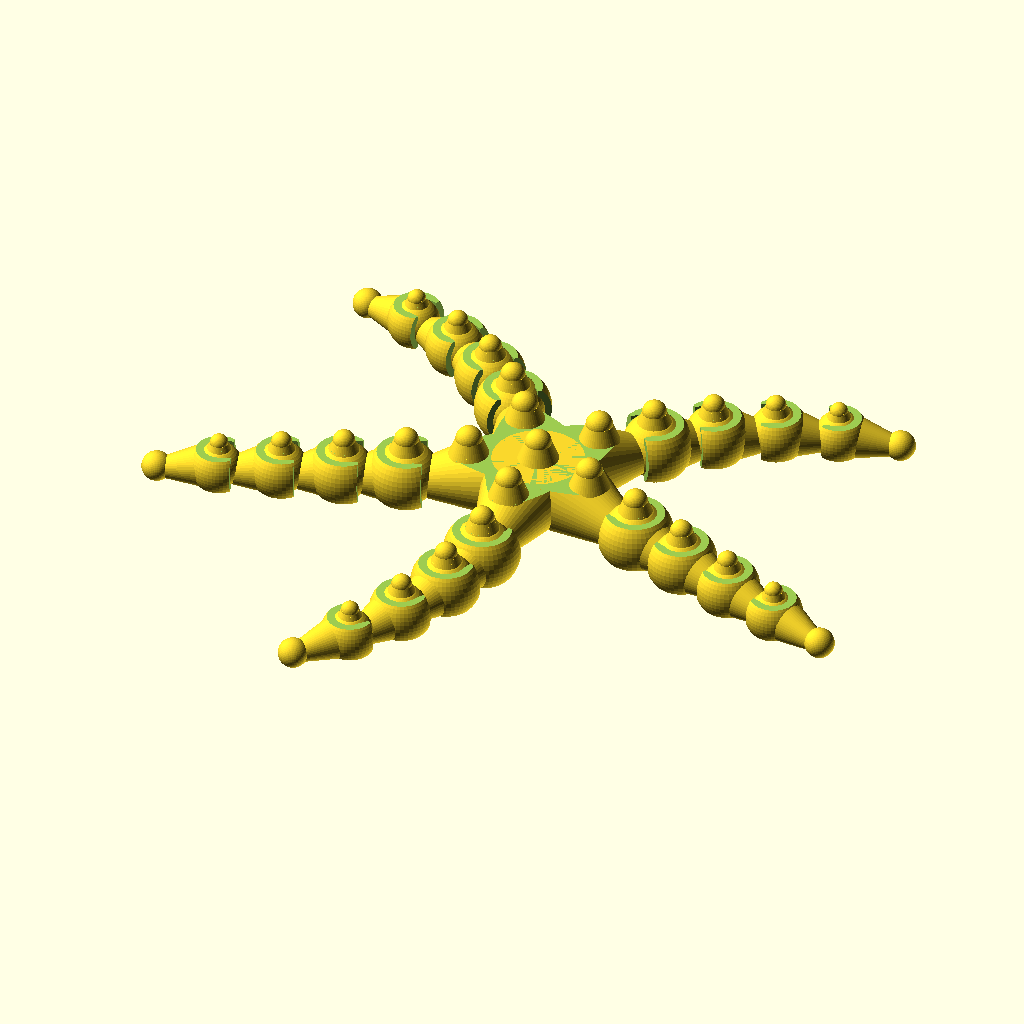
Cell 1 — every parameter at its default value.
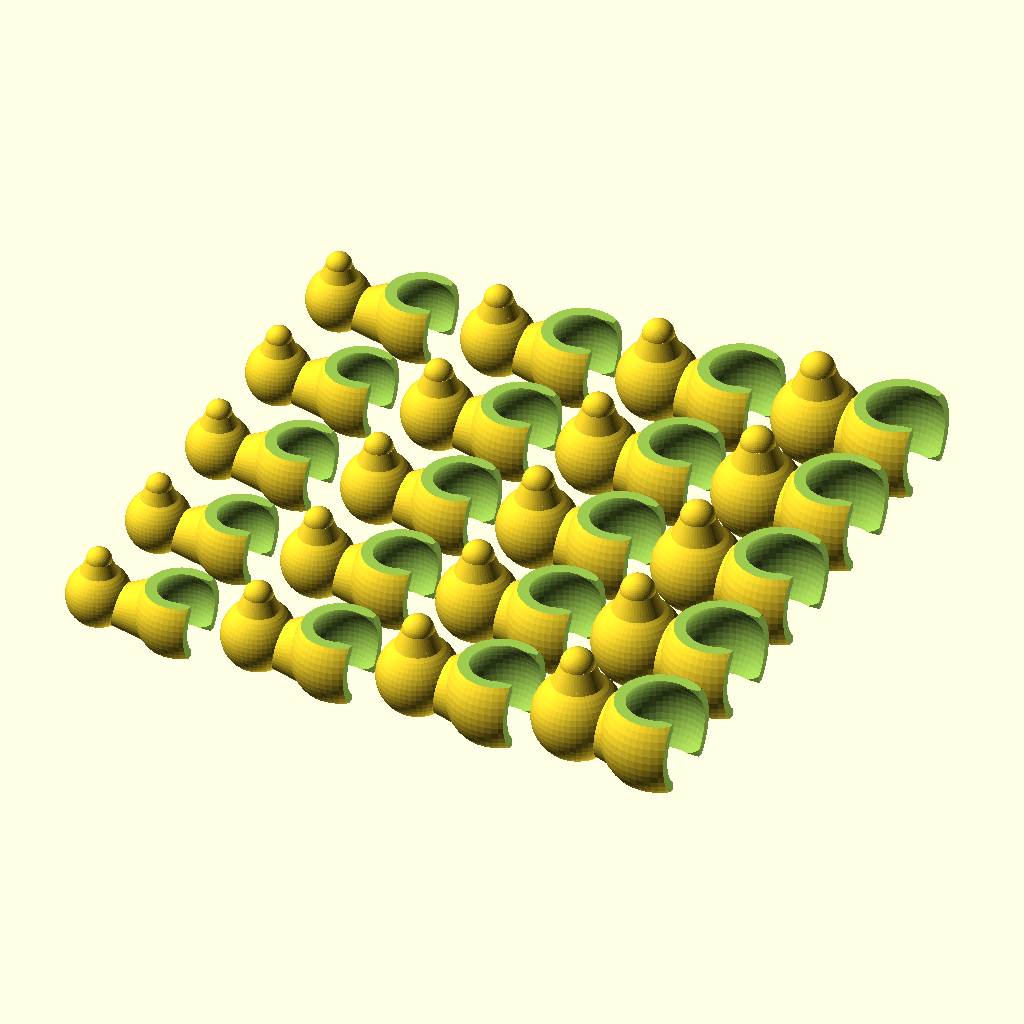
Cell 2: part = 2 (everything else at default).
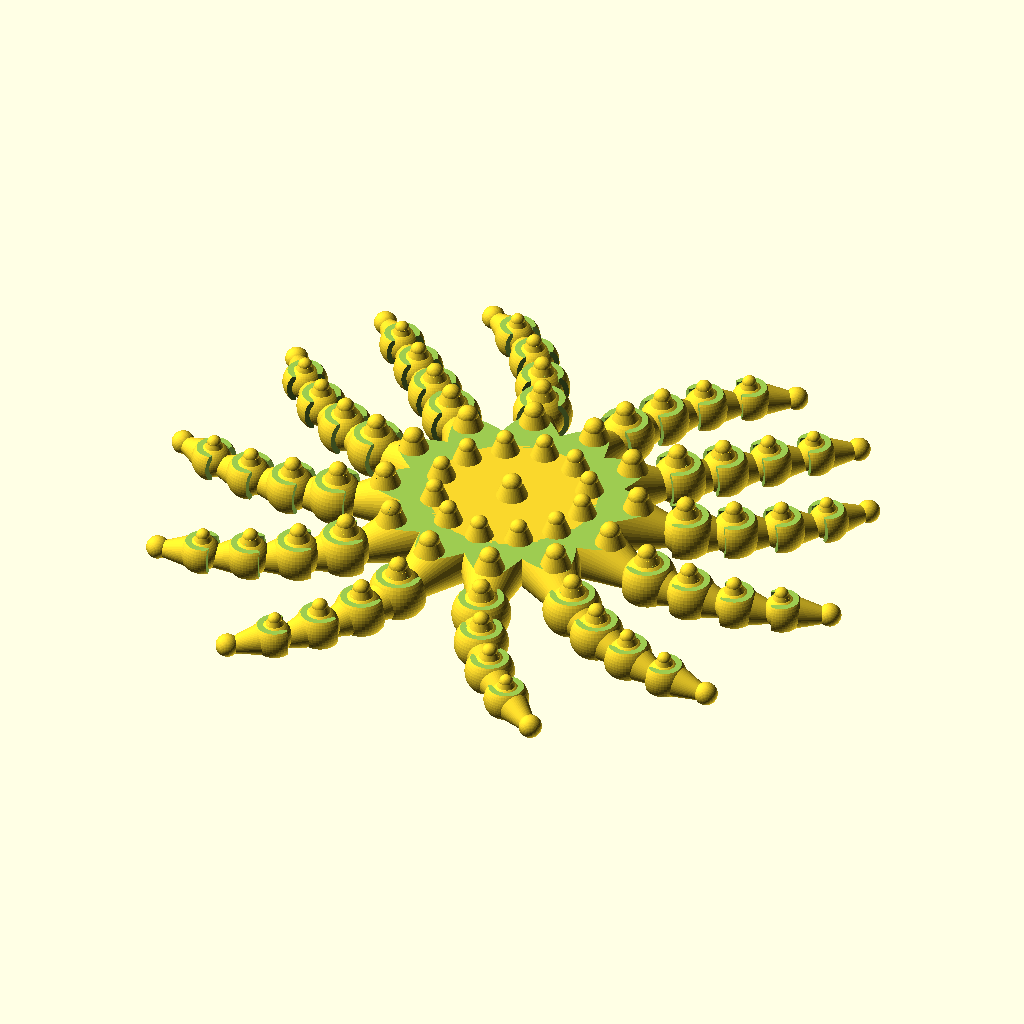
Cell 3: legs = 12 (everything else at default).
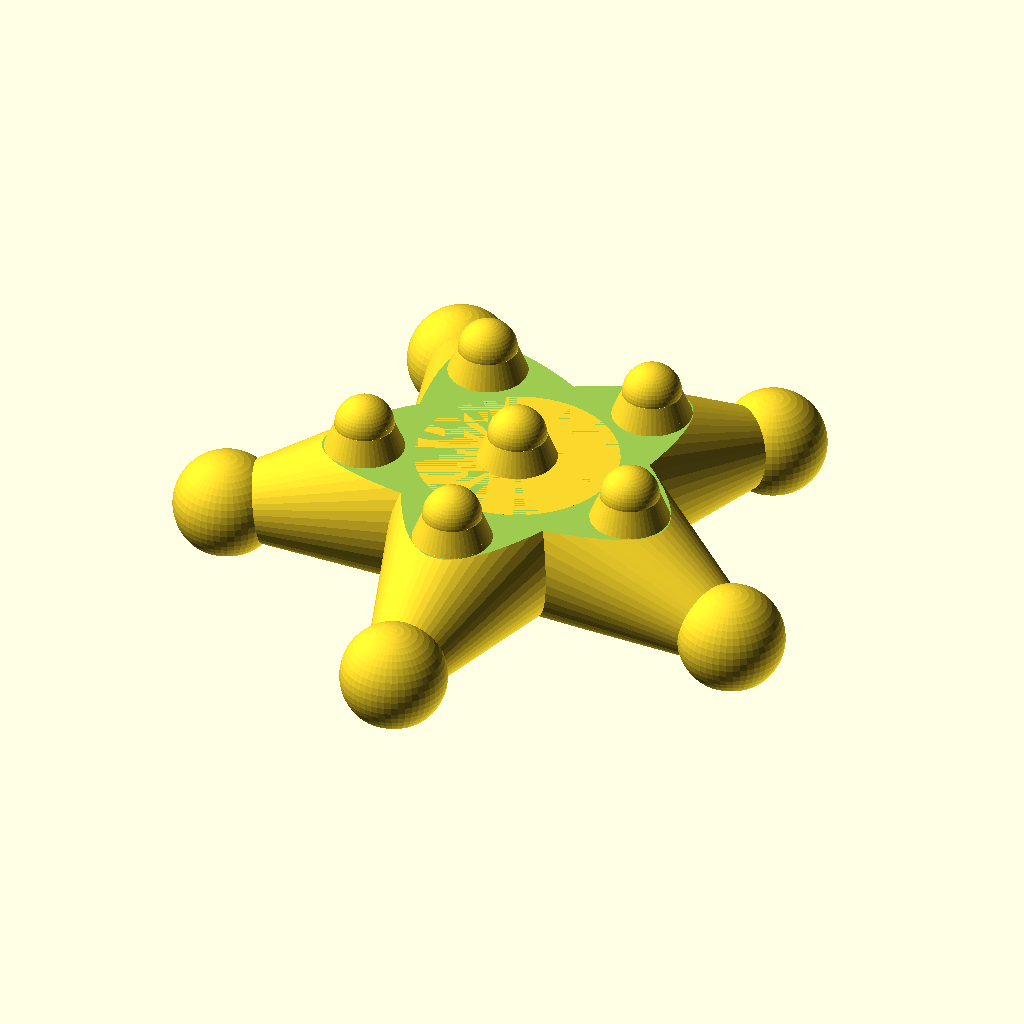
Cell 4: segments = 0 (everything else at default).
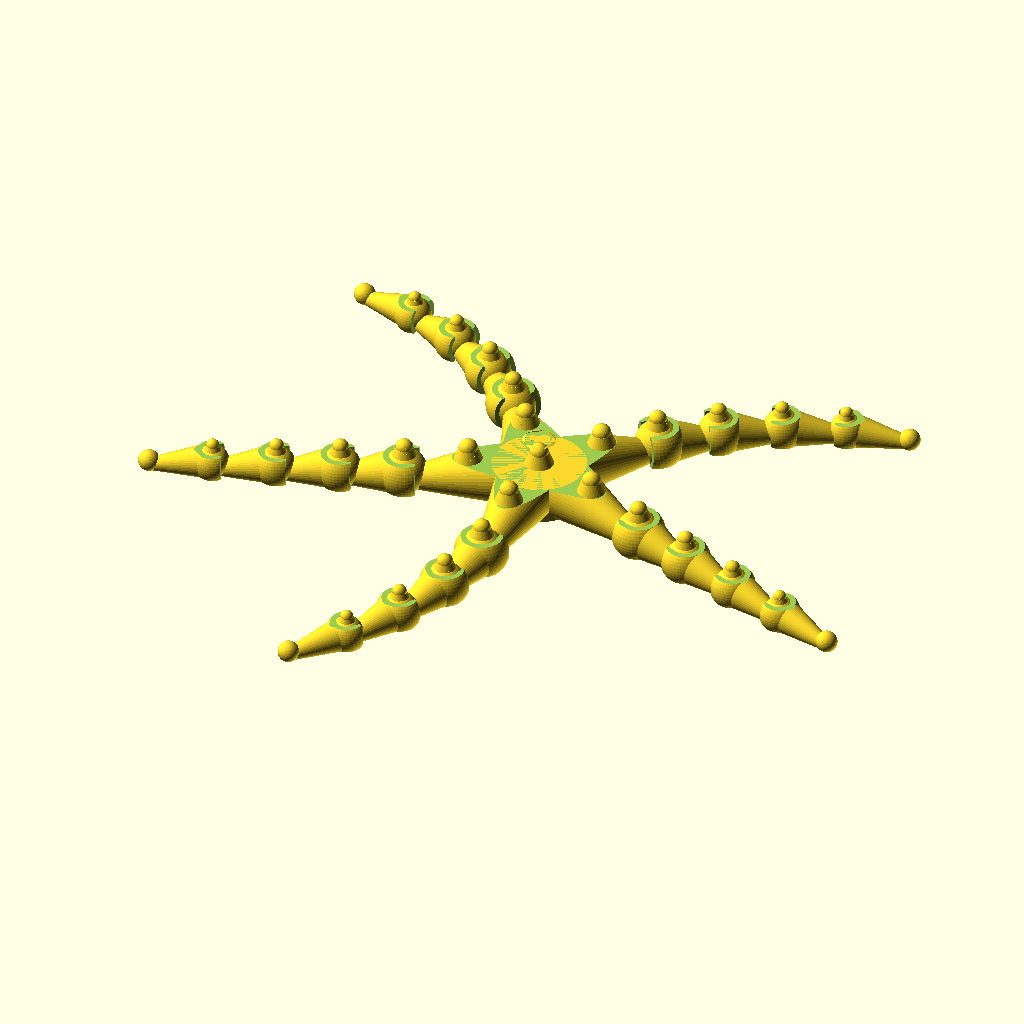
Cell 5: length = 23 (everything else at default).
The same orthographic view direction (rotation 55°, 0°, 25°; colour scheme Cornfield) for every cell, with the view re-fitted per cell, so scale and position can differ between cells.
The OpenSCAD source (windows/system/library/openscad/0438_Customizable_Starfish.scad):
// [FL_INDEX: keywords="openscad, 3d_parametric, Customizable_Starfish, csg_solid" | COT="Parametric OpenSCAD design from 3DCodeverse"]
// Title: Customizable Starfish

// preview[view:south, tilt:top]

/* [Starfish Parameters] */

// Select which part of the starfish would like to render.
part=1; //[1:All, 2:Plate, 3:Center, 4:Seg1, 5:Seg2, 6:Seg3, 7:Seg4, 8:Seg5]

// How many legs should the starfish have?
legs = 5; // [3:12]

// How many segments should each leg have?
segments = 4; // [0:5]

// How long should the leg segment be (mm)?
length = 16; // [13:23]

// How large should the gap be between segments (mm)?
gap = 0.1;

/* [Hidden] */

slope = -99;
radius = 10;
shell = 0.8;
scale = 0.7;
r_ratio = 0.45;
s_angle = 10;
$fn=48;

// IMPORTANT!!! - Comment out starfish before running make

starfish(part);

// -------------- BUILD TARGETS FOR MAKEFILE

module star_segment_1() { // MAKE_TARGET
	segment(radius - shell, shell, length, segments - 1);
}

module star_segment_2() { // MAKE_TARGET
	segment(radius - (shell * 2), shell, length, segments - 2);
}

module star_segment_3() { // MAKE_TARGET
	segment(radius - (shell * 3), shell, length, segments - 3);
}

module star_segment_4() { // MAKE_TARGET
	segment(radius - (shell * 4), shell, length, segments - 4);
}

module star_segment_5() { // MAKE_TARGET
	segment(radius - (shell * 5), shell, length, segments - 5);
}

module star_center() { // MAKE_TARGET
	all(legs, 0);
}

module star_plate() { // MAKE_TARGET
	x_offset = radius * 2 + 5;
	y_offset = radius + length + 5;
	rotate([0,0,90])
	translate([-x_offset * (legs-1) / 2, -y_offset * segments / 2, 0])
	for(leg = [0: legs - 1])
	for(seg = [0: segments - 1]) {
		translate([x_offset * leg, y_offset * seg, 0])
		segment(radius - (shell * seg), shell, length, segments - seg);
	}
	// cube([280,150,1], center=true);
}

// -------------- STARFISH

module starfish(part) {
	if(part == 1) {
		all(legs, 1);
	}
	else if (part == 2) {
		star_plate();
	}
	else if (part == 3) {
		star_center();
	}
	else if (part == 4) {
		star_segment_1();
	}
	else if (part == 5) {
		star_segment_2();
	}
	else if (part == 6) {
		star_segment_3();
	}
	else if (part == 7) {
		star_segment_4();
	}
	else if (part == 8) {
		star_segment_5();
	}	
}

module horn(r, n) {
	o = n * 0.3;
	translate([0,0,r + o]) sphere(r * 0.35);
	translate([0,0,(r/2) + o]) cylinder(r / 2, r * 0.55, r * 0.35);
}

module trim(r, d, l) {
	// socket hole
	sphere(r - d + gap);
	// socket back
	translate([-r * 3/2,-r -r/2, -r]) cube([r * 3, r, r * 2]);
	// ball edges
	translate([0,-r/2,0]) cube([r*1.1, r, r*2], center=true);
	// top
	translate([-r,-r,r*scale]) cube([r*2, r*2+l, r]);
	// bottom
	translate([-r,-r,-r-r*scale]) cube([r*2, r*2+l, r]);
}

module ball(r, r2, d, l) {
	rotate([slope, 0, 0]) cylinder(l, r, r2);
	translate([0,l,-d*scale]) sphere(r-(d*2));
}

module tip(r, r2, d, l) {
	rotate([slope+1, 0, 0]) cylinder(l, r, r2);
	translate([0,l,-r*0.25]) sphere((r-(d*2)) * 3/4);
}

module segment(r, d, l, n) {
	r2 = (r-(d*2)) * r_ratio;
	if(n >= 0) {
		translate([0,0,r*scale]) {
			if(n) translate([0,l,0]) horn(r - d, n - 1);
			difference() {
				union() {
					sphere(r+d);
					if(n) {
						ball(r, r2, d, l);
					}
					else {
						tip(r, r2, d, l);
					}
				}
				trim(r, d, l);
			}
		}
	}
	else {
		rotate([0,0,45]) cube([10,30,10], center=true);
		rotate([0,0,-45]) cube([10,30,10], center=true);
	}
}

module segment5(r, d, l, n) {
	r2 = (r-(d*2)) * r_ratio;
	translate([0,0,r*scale]) {
		horn(r, n);
		difference() {
			union() {
				sphere(r+d);
				tip(r, r2, d, l);
			}
			trim(r, d, l);
		}
	}
}

module segment4(r, d, l, n, a) {
	r2 = (r-(d*2)) * r_ratio;
	if(n) translate([0, l, 0]) rotate([0,0,a]) segment5(r - d, d, l, n - 1);
	translate([0,0,r*scale]) {
		horn(r, n);
		difference() {
			union() {
				sphere(r+d);
				if(n) {
					ball(r, r2, d, l);
				}
				else {
					tip(r, r2, d, l);
				}
			}
			trim(r, d, l);
		}
	}
}

module segment3(r, d, l, n, a) {
	r2 = (r-(d*2)) * r_ratio;
	if(n) translate([0, l, 0]) rotate([0,0,a]) segment4(r - d, d, l, n - 1, a, 1);
	translate([0,0,r*scale]) {
		horn(r, n);
		difference() {
			union() {
				sphere(r+d);
				if(n) {
					ball(r, r2, d, l);
				}
				else {
					tip(r, r2, d, l);
				}
			}
			trim(r, d, l);
		}
	}
}

module segment2(r, d, l, n, a) {
	r2 = (r-(d*2)) * r_ratio;
	if(n) translate([0, l, 0]) rotate([0,0,a]) segment3(r - d, d, l, n - 1, a, 1);
	translate([0,0,r*scale]) {
		horn(r, n);
		difference() {
			union() {
				sphere(r+d);
				if(n) {
					ball(r, r2, d, l);
				}
				else {
					tip(r, r2, d, l);
				}
			}
			trim(r, d, l);
		}
	}
}

module segment1(r, d, l, n, a) {
	r2 = (r-(d*2)) * r_ratio;
	if(n) translate([0, l, 0]) rotate([0,0,a]) segment2(r - d, d, l, n - 1, a, 1);
	translate([0,0,r*scale]) {
		horn(r, n);
		difference() {
			union() {
				sphere(r+d);
				if(n) {
					ball(r, r2, d, l);
				}
				else {
					tip(r, r2, d, l);
				}
			}
			trim(r, d, l);
		}
	}
}

module segment0(r, d, l, n, a, s) {
	r2 = (r-(d*2)) * r_ratio;
	if(n && s) translate([0, l, 0]) rotate([0,0,a]) segment1(r - d, d, l, n - 1, a);
	translate([0,0,r*scale]) {
		horn(r, n);
		if(n && s==0) translate([0,l,0]) horn(r - d, (n - 1) * 0.4);
		difference() {
			union() {
				rotate([slope, 0, 0]) cylinder(l * 2, r * 1.4, r2, center=true);
				if(n) {
					translate([0,l,-d*scale]) sphere(r-(d*2));
				}
				else {
					translate([0,l,-r*0.25]) sphere((r-(d*2)) * 3/4);
				}
			}
			translate([-r*2,-r-l,r*scale]) cube([r*4, (r+l)*2, r]);
			translate([-r*2,-r-l,-r-r*scale]) cube([r*4, (r+l)*2, r]);
		}
	}
}

module all(n, s) {
	a = 360 / n;
	r = n  * length / 6.7;
	r2 = n * length / 4.5;
	o = (radius * scale) + (segments * 0.4);
	rotate([0,0,a/2]) {
		translate([0, r2, 0])
			segment0(radius, shell, length, segments, s_angle, s);
		for(i = [1: n - 2]) {
			rotate([0, 0, i * a])
			translate([0, r2, 0])
				segment0(radius, shell, length, segments, i > 1 && i < n - 2 ? (i < n /2 ? -s_angle : s_angle) : 0, s);
		}
		rotate([0, 0, (n - 1) * a])
		translate([0, r2, 0])
			segment0(radius, shell, length, segments, -s_angle, s);
	}
	cylinder(radius*2*scale, r, r, s);
	if(legs > 4) {
		translate([0,0,radius + o]) sphere(radius * 0.35);
		translate([0,0,(radius/2) + o]) cylinder(radius / 2, radius * 0.55, radius * 0.35);
		if(legs > 7) {
			for(i = [0: n - 1]) {
				rotate([0, 0, i * a])
				translate([0, r*0.9, 0])
				union() {
					translate([0,0,radius + o]) sphere(radius * 0.3);
					translate([0,0,(radius/2) + o]) cylinder(radius / 2, radius * 0.5, radius * 0.3);
				}
			}
		}
	}
}
Parameter table extracted from the source (name, type, default, range or options):
part: number, default 1, options 1, 2, 3, 4, 5, 6, 7, 8
legs: number, default 5, range 3 to 12
segments: number, default 4, range 0 to 5
length: number, default 16, range 13 to 23
gap: number, default 0.1
